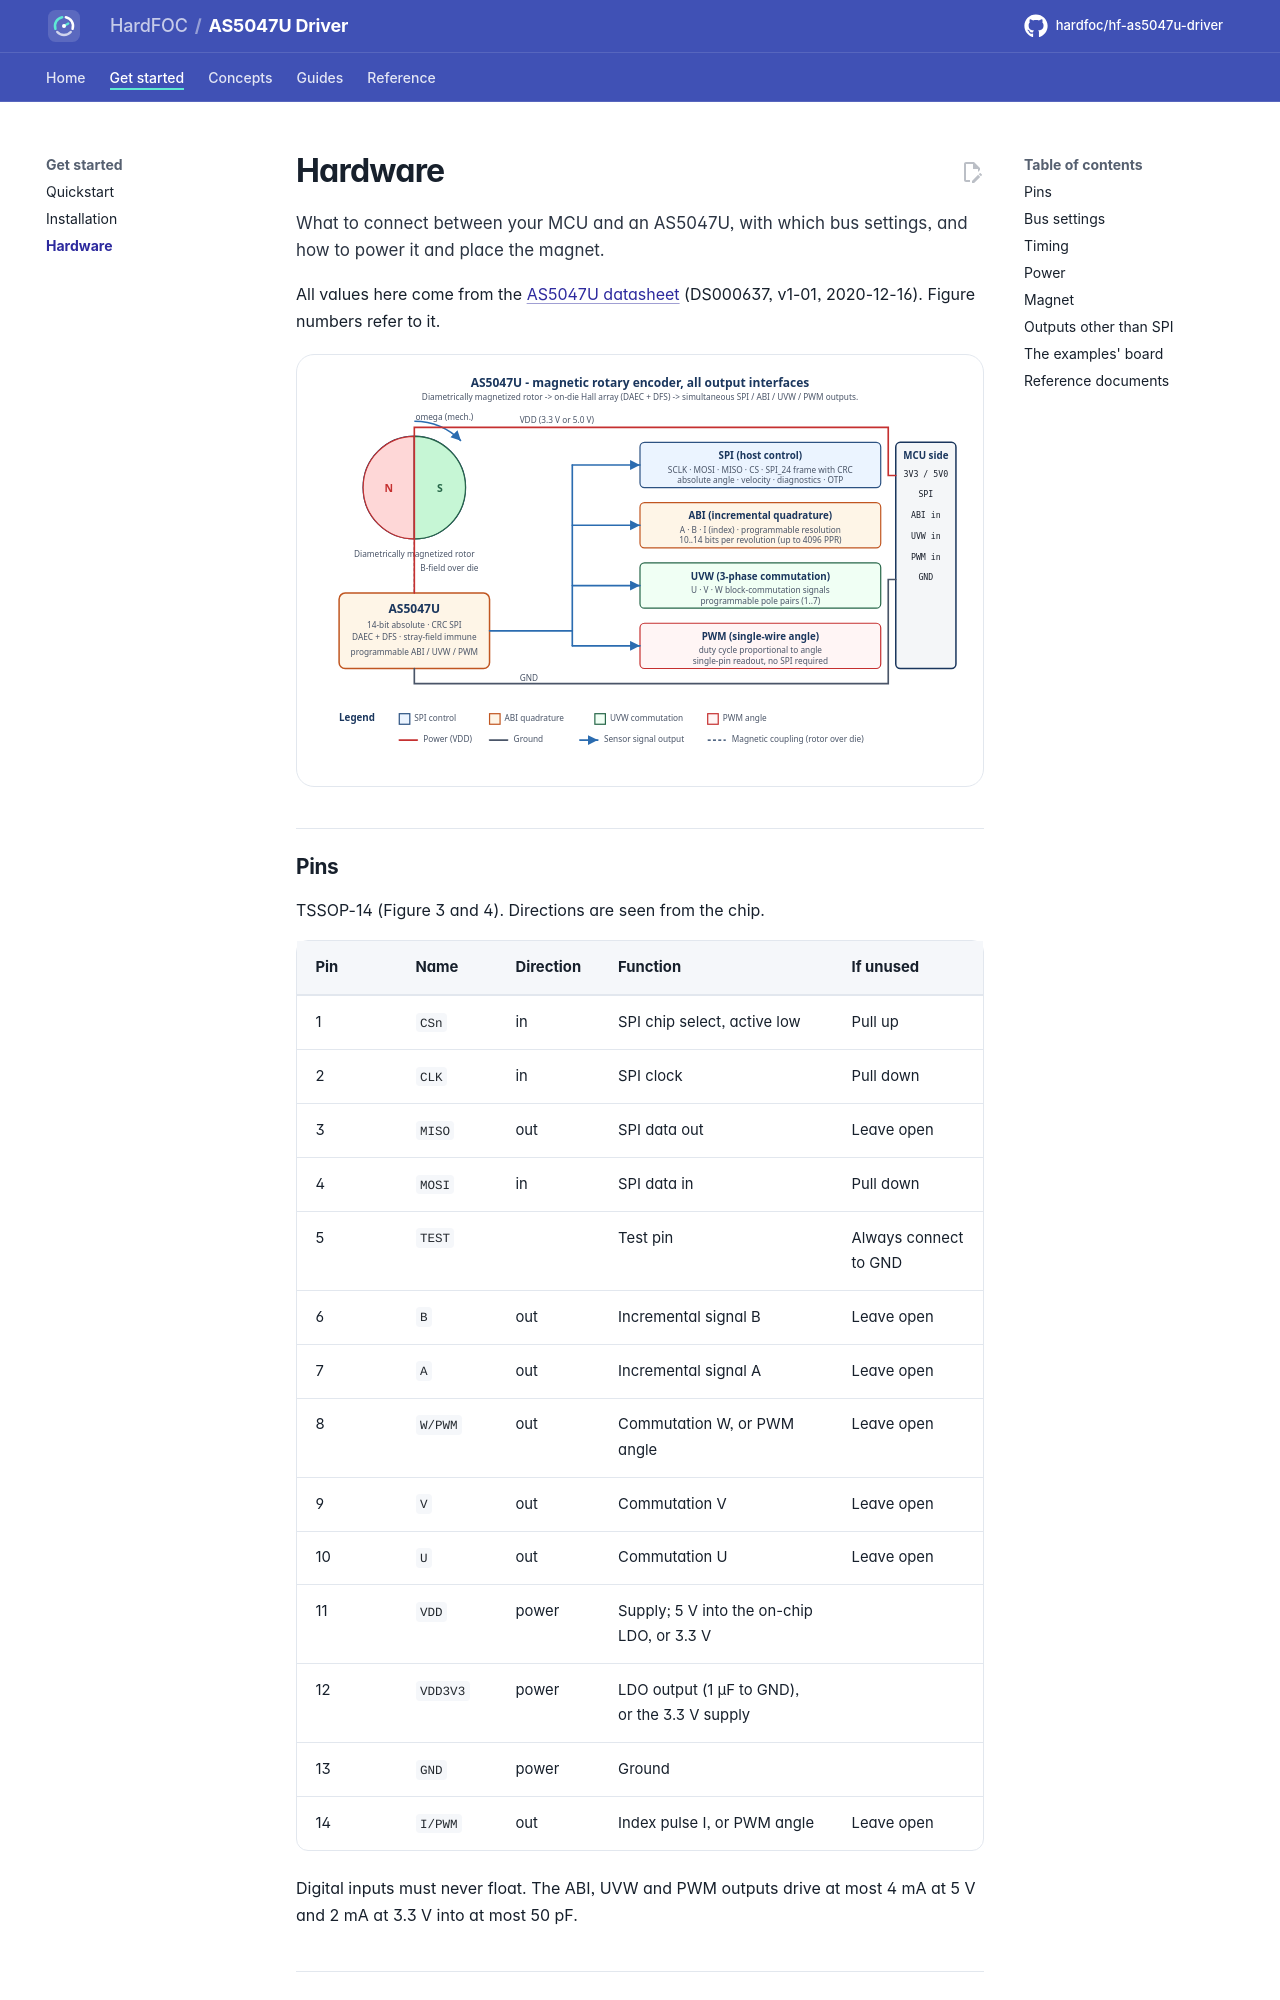

repository: hardfoc/hf-as5047u-driver · page: dev/hardware/index.html · generator: mkdocs

# Hardware

What to connect between your MCU and an AS5047U, with which bus settings, and how to power it and place the
magnet.

All values here come from the [AS5047U datasheet](datasheet/AS5047U_DS000637_1-01.pdf) (DS000637, v1-01,
2020-12-16). Figure numbers refer to it.

![The AS5047U under a diametrically magnetized magnet, with its four interfaces: SPI to the host, ABI
quadrature, UVW commutation and PWM angle](assets/as5047u-interfaces.svg){ .hf-plate }

## Pins

TSSOP-14 (Figure 3 and 4). Directions are seen from the chip.

| Pin | Name | Direction | Function | If unused |
| --- | --- | --- | --- | --- |
| 1 | `CSn` | in | SPI chip select, active low | Pull up |
| 2 | `CLK` | in | SPI clock | Pull down |
| 3 | `MISO` | out | SPI data out | Leave open |
| 4 | `MOSI` | in | SPI data in | Pull down |
| 5 | `TEST` | | Test pin | Always connect to GND |
| 6 | `B` | out | Incremental signal B | Leave open |
| 7 | `A` | out | Incremental signal A | Leave open |
| 8 | `W/PWM` | out | Commutation W, or PWM angle | Leave open |
| 9 | `V` | out | Commutation V | Leave open |
| 10 | `U` | out | Commutation U | Leave open |
| 11 | `VDD` | power | Supply; 5 V into the on-chip LDO, or 3.3 V | |
| 12 | `VDD3V3` | power | LDO output (1 µF to GND), or the 3.3 V supply | |
| 13 | `GND` | power | Ground | |
| 14 | `I/PWM` | out | Index pulse I, or PWM angle | Leave open |

Digital inputs must never float. The ABI, UVW and PWM outputs drive at most 4 mA at 5 V and 2 mA at 3.3 V into
at most 50 pF.
